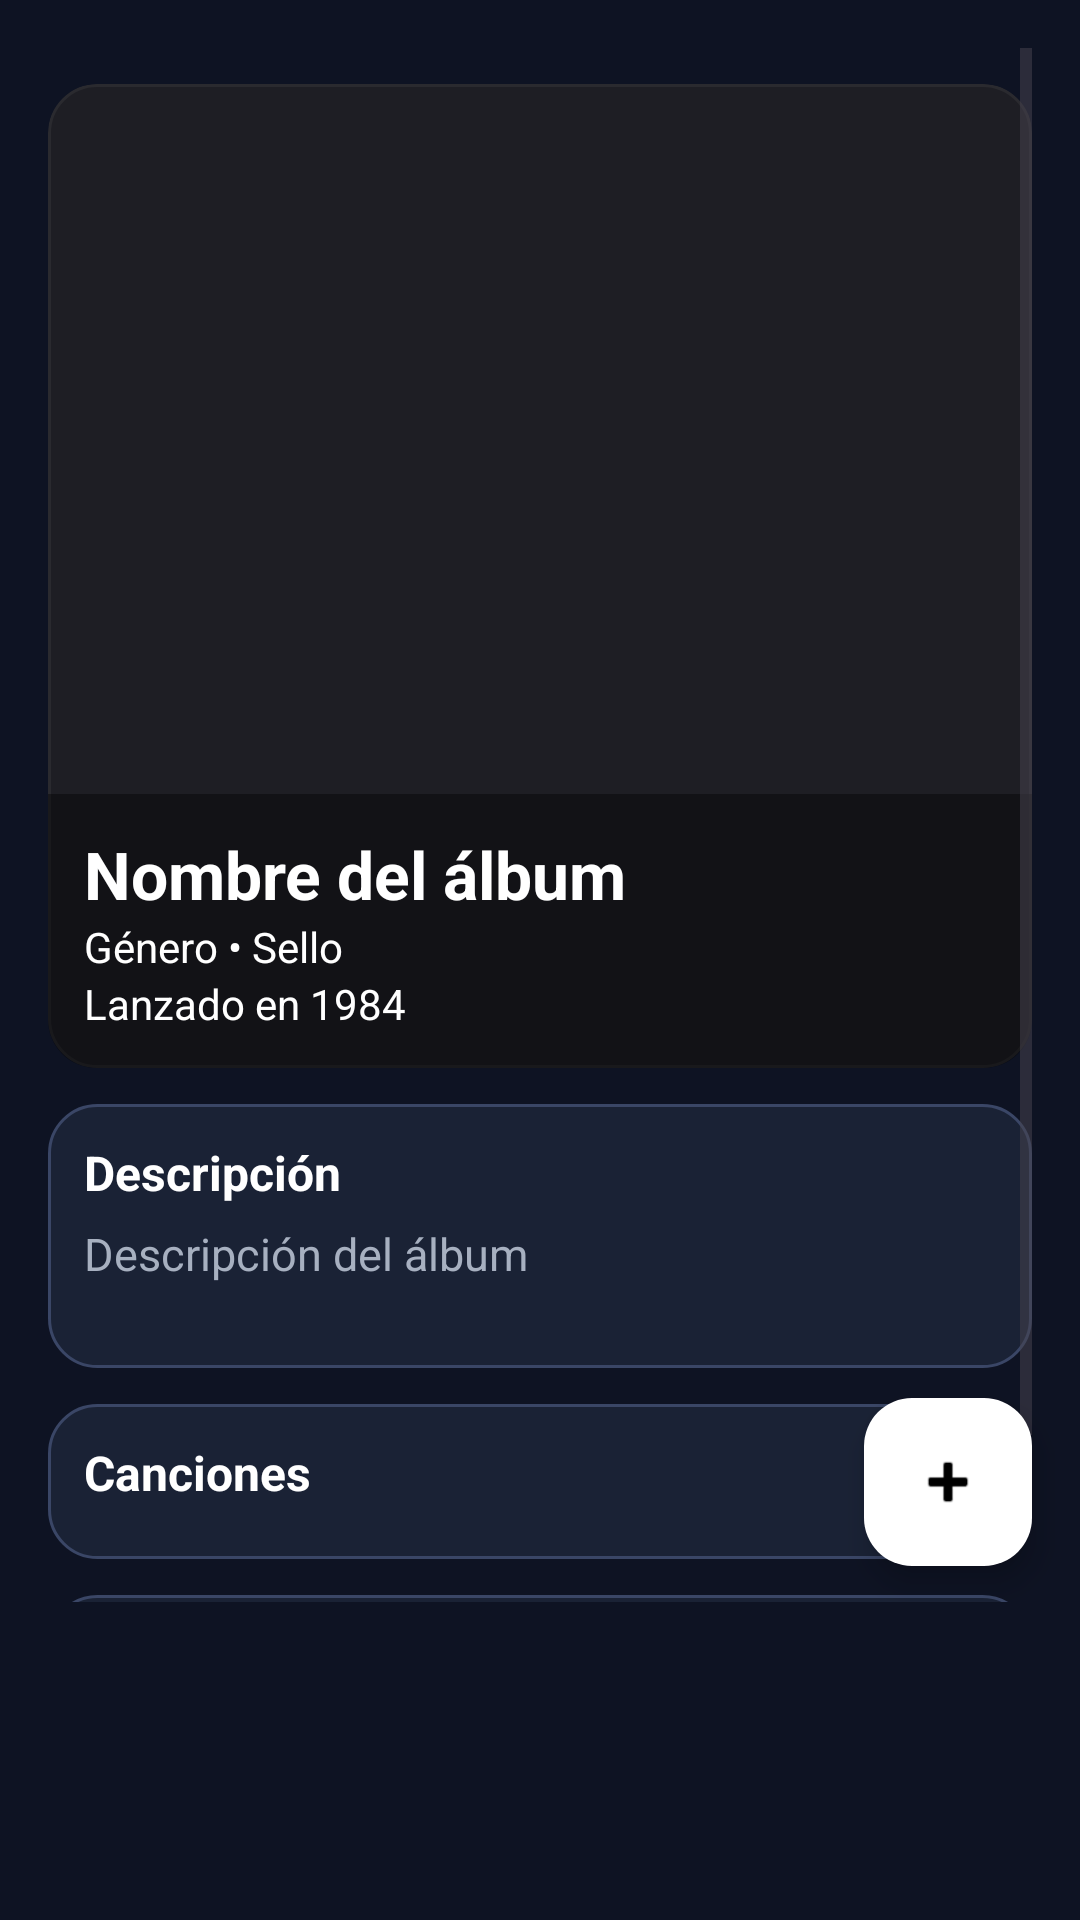

Produce the Android XML layout that renders to this screen, including the resource entries it uses.
<!-- AndroidManifest.xml: application theme Theme.Vinyls -->
<!-- res/layout/fragment_album_detail.xml -->
<?xml version="1.0" encoding="utf-8"?>
<FrameLayout xmlns:android="http://schemas.android.com/apk/res/android"
    xmlns:app="http://schemas.android.com/apk/res-auto"
    android:layout_width="match_parent"
    android:layout_height="match_parent"
    android:paddingBottom="90dp">

    <ScrollView
        android:layout_width="match_parent"
        android:layout_height="match_parent"
        android:padding="16dp">

        <LinearLayout
            android:layout_width="match_parent"
            android:layout_height="wrap_content"
            android:orientation="vertical">

            <androidx.constraintlayout.widget.ConstraintLayout
                android:layout_width="match_parent"
                android:layout_height="wrap_content"
                android:layout_marginTop="12dp"
                android:background="@drawable/rounded_album_cover"
                android:clipToOutline="true"
                android:outlineProvider="background">

                <ImageView
                    android:id="@+id/imgAlbumCover"
                    android:layout_width="0dp"
                    android:layout_height="0dp"
                    app:layout_constraintDimensionRatio="1:1"
                    android:scaleType="centerCrop"
                    android:contentDescription="Portada del álbum"
                    app:layout_constraintTop_toTopOf="parent"
                    app:layout_constraintStart_toStartOf="parent"
                    app:layout_constraintEnd_toEndOf="parent" />

                <LinearLayout
                    android:id="@+id/coverOverlay"
                    android:layout_width="0dp"
                    android:layout_height="wrap_content"
                    android:layout_margin="0dp"
                    android:background="#66000000"
                    android:orientation="vertical"
                    android:padding="12dp"
                    app:layout_constraintBottom_toBottomOf="@id/imgAlbumCover"
                    app:layout_constraintStart_toStartOf="@id/imgAlbumCover"
                    app:layout_constraintEnd_toEndOf="@id/imgAlbumCover">

                    <TextView
                        android:id="@+id/txtTitle"
                        android:layout_width="wrap_content"
                        android:layout_height="wrap_content"
                        android:text="Nombre del álbum"
                        android:textColor="@android:color/white"
                        android:textSize="22sp"
                        android:textStyle="bold" />

                    <TextView
                        android:id="@+id/txtSubtitle"
                        android:layout_width="wrap_content"
                        android:layout_height="wrap_content"
                        android:text="Género • Sello"
                        android:textColor="@android:color/white"
                        android:textSize="14sp" />

                    <TextView
                        android:id="@+id/txtReleaseDate"
                        android:layout_width="wrap_content"
                        android:layout_height="wrap_content"
                        android:text="Lanzado en 1984"
                        android:textColor="@android:color/white"
                        android:textSize="14sp" />
                </LinearLayout>

            </androidx.constraintlayout.widget.ConstraintLayout>


            
            
            <LinearLayout
                android:layout_width="match_parent"
                android:layout_height="wrap_content"
                android:layout_marginTop="12dp"
                android:background="@drawable/vinyls_card_bg"
                android:orientation="vertical"
                android:padding="12dp">

                
                <TextView
                    android:id="@+id/txtDescriptionTitle"
                    android:layout_width="match_parent"
                    android:layout_height="wrap_content"
                    android:paddingBottom="6dp"
                    android:text="Descripción"
                    android:textColor="@color/text_primary"
                    android:textSize="16sp"
                    android:textStyle="bold" />

                <TextView
                    android:id="@+id/txtDescription"
                    android:layout_width="match_parent"
                    android:layout_height="wrap_content"
                    android:paddingBottom="16dp"
                    android:text="Descripción del álbum"
                    android:textColor="@color/text_secondary"
                    android:textSize="15sp" />
            </LinearLayout>

            <LinearLayout
                android:layout_width="match_parent"
                android:layout_height="wrap_content"
                android:layout_marginTop="12dp"
                android:background="@drawable/vinyls_card_bg"
                android:orientation="vertical"
                android:padding="12dp">

                

                <TextView
                    android:id="@+id/txtTracksTitle"
                    android:layout_width="match_parent"
                    android:layout_height="wrap_content"
                    android:paddingBottom="6dp"
                    android:text="Canciones"
                    android:textColor="@color/text_primary"
                    android:textSize="16sp"
                    android:textStyle="bold" />

                
                <LinearLayout
                    android:id="@+id/tracksContainer"
                    android:layout_width="match_parent"
                    android:layout_height="wrap_content"
                    android:dividerPadding="4dp"
                    android:orientation="vertical" />
            </LinearLayout>

            
            <LinearLayout
                android:layout_width="match_parent"
                android:layout_height="wrap_content"
                android:layout_marginTop="12dp"
                android:background="@drawable/vinyls_card_bg"
                android:orientation="vertical"
                android:padding="12dp">

                <TextView
                    android:layout_width="match_parent"
                    android:layout_height="wrap_content"
                    android:paddingBottom="4dp"
                    android:text="Comentarios"
                    android:textColor="@color/text_primary"
                    android:textSize="16sp"
                    android:textStyle="bold" />

                <TextView
                    android:id="@+id/txtComments"
                    android:layout_width="match_parent"
                    android:layout_height="wrap_content"
                    android:paddingBottom="16dp"
                    android:text="Lista de comentarios"
                    android:textColor="@color/text_secondary"
                    android:textSize="14sp" />
            </LinearLayout>

        </LinearLayout>
    </ScrollView>

    <include
        layout="@layout/layout_fab_add"
        android:layout_width="match_parent"
        android:layout_height="match_parent"
        android:layout_marginBottom="12dp"/>

</FrameLayout>
<!-- res/layout/layout_fab_add.xml (included above) -->
<?xml version="1.0" encoding="utf-8"?>
<androidx.constraintlayout.widget.ConstraintLayout
    xmlns:android="http://schemas.android.com/apk/res/android"
    xmlns:app="http://schemas.android.com/apk/res-auto"
    android:layout_width="match_parent"
    android:layout_height="match_parent">

    <com.google.android.material.floatingactionbutton.FloatingActionButton
        android:id="@+id/fabAddTrack"
        android:layout_width="wrap_content"
        android:layout_height="wrap_content"
        android:layout_marginEnd="16dp"
        android:layout_marginBottom="16dp"
        app:backgroundTint="@color/white"
        app:tint="@color/black"
        app:srcCompat="@android:drawable/ic_input_add"
        app:layout_constraintEnd_toEndOf="parent"
        app:layout_constraintBottom_toBottomOf="parent" />

</androidx.constraintlayout.widget.ConstraintLayout>
<!-- resources referenced by this layout -->
<resources>
  <color name="black">#FF000000</color>
  <color name="text_primary">#FFFFFF</color>
  <color name="text_secondary">#A7B0C0</color>
  <color name="white">#FFFFFFFF</color>
  <!-- drawable rounded_album_cover (drawable) -->
  <?xml version="1.0" encoding="utf-8"?>
  <shape xmlns:android="http://schemas.android.com/apk/res/android"
      android:shape="rectangle">
      <solid android:color="#1E1E24" /> 
      <corners android:radius="16dp" />
      <stroke
          android:width="1dp"
          android:color="#2A2A2F" />
  </shape>
  <!-- drawable vinyls_card_bg (drawable) -->
  <?xml version="1.0" encoding="utf-8"?>
  <shape xmlns:android="http://schemas.android.com/apk/res/android"
      android:shape="rectangle">
      <corners android:radius="16dp" />
      <solid android:color="@color/card_dark" />
      <stroke android:width="1dp" android:color="@color/card_stroke" />
  </shape>
  <style name="Theme.Vinyls" parent="Base.Theme.Vinyls" />
  <color name="card_dark">#1A2235</color>
  <color name="card_stroke">#3A4666</color>
  <style name="Base.Theme.Vinyls" parent="Theme.Material3.DayNight.NoActionBar">
          <item name="android:statusBarColor">@android:color/transparent</item>
          <item name="android:navigationBarColor">@android:color/transparent</item>
          <item name="android:windowLightStatusBar">false</item>
          <item name="android:windowLightNavigationBar">false</item>
          <item name="colorSurface">@color/card_dark</item>
          <item name="android:colorBackground">@color/bg_dark</item>
          <item name="colorPrimary">@color/accent_purple</item>
          <item name="colorOnPrimary">@color/white</item>
      </style>
  <color name="bg_dark">#0E1323</color>
  <color name="accent_purple">#816BFF</color>
</resources>
